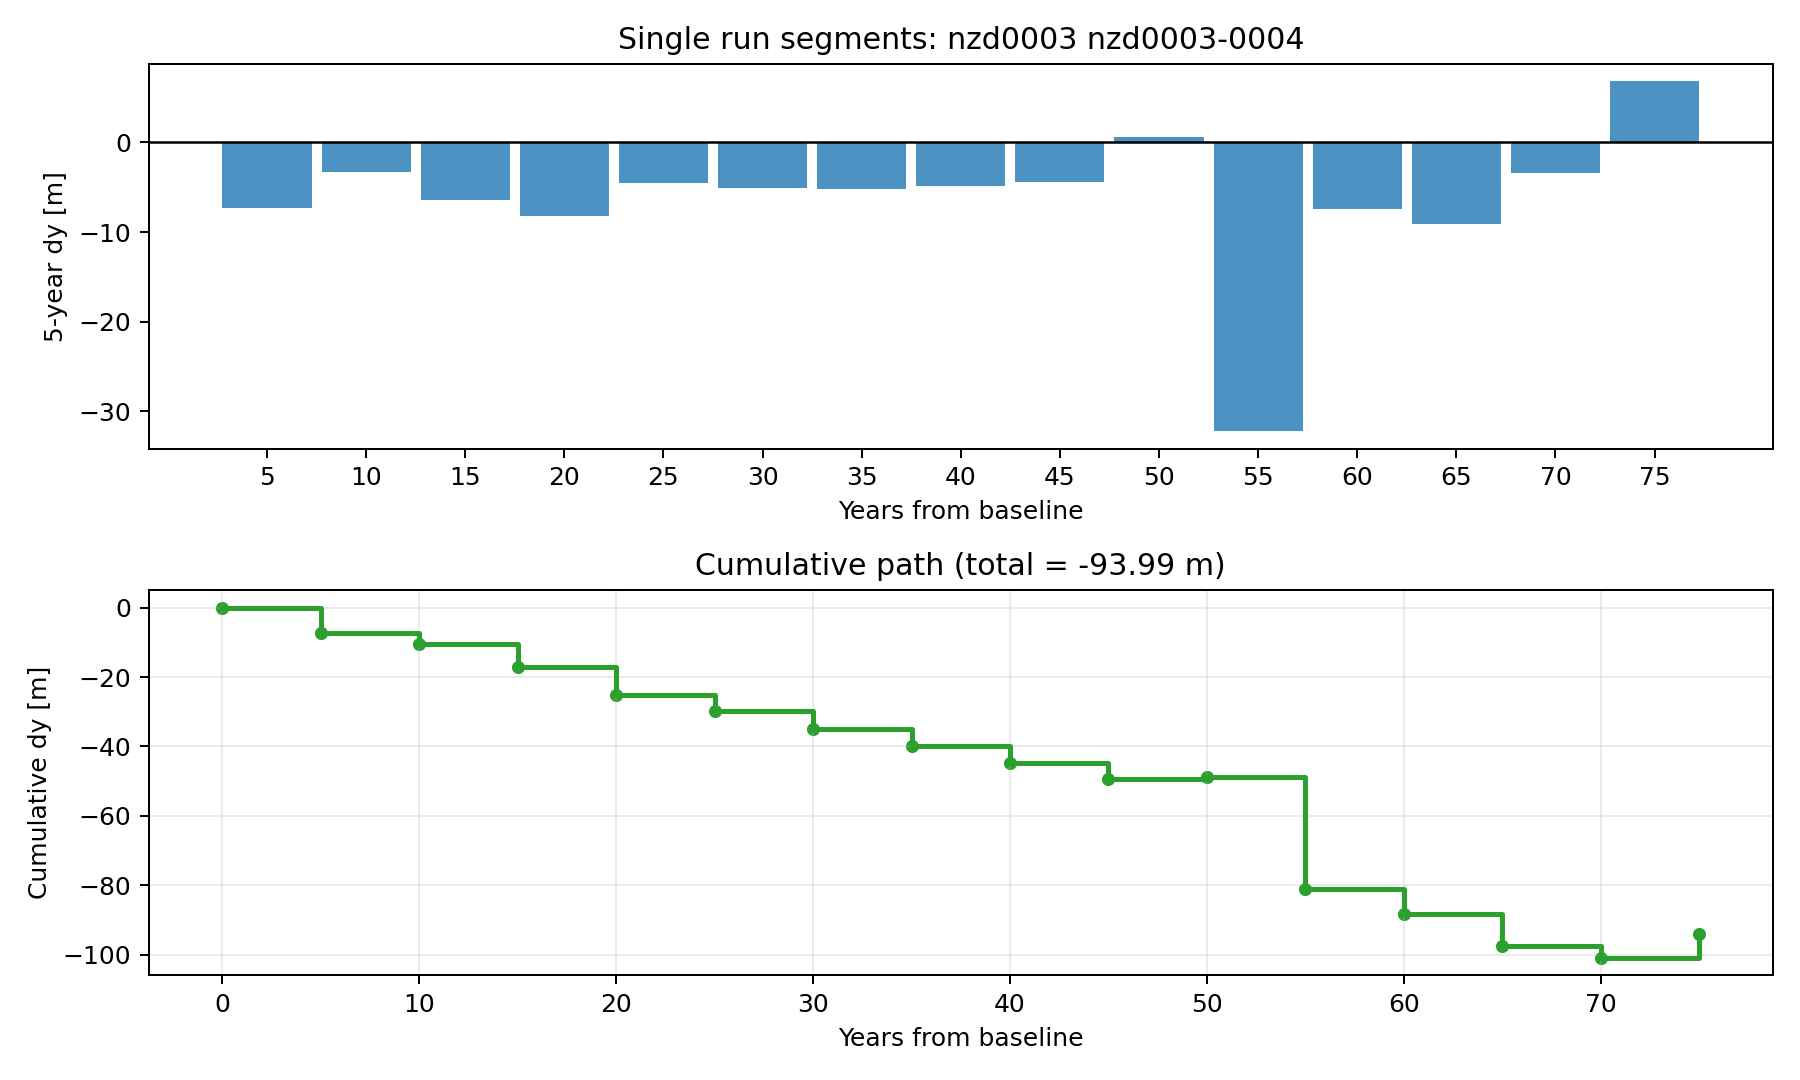

The file beside this chart, header and first rows:
segment_id, segment_years, r_sample_m_per_year, dy_segment_m, dy_cumulative_m
1, 5, -1.677, -7.295, -7.295
2, 5, -0.867, -3.303, -10.6
3, 5, -1.496, -6.406, -17
4, 5, -1.873, -8.265, -25.27
5, 5, -1.106, -4.48, -29.75
6, 5, -1.234, -5.112, -34.86
7, 5, -1.242, -5.151, -40.01
8, 5, -1.183, -4.859, -44.87
9, 5, -1.097, -4.436, -49.31
10, 5, -0.07741, 0.5887, -48.72
11, 5, -6.731, -32.21, -80.93
12, 5, -1.709, -7.453, -88.38
13, 5, -2.033, -9.049, -97.43
14, 5, -0.8869, -3.402, -100.8
15, 5, 1.191, 6.84, -93.99
